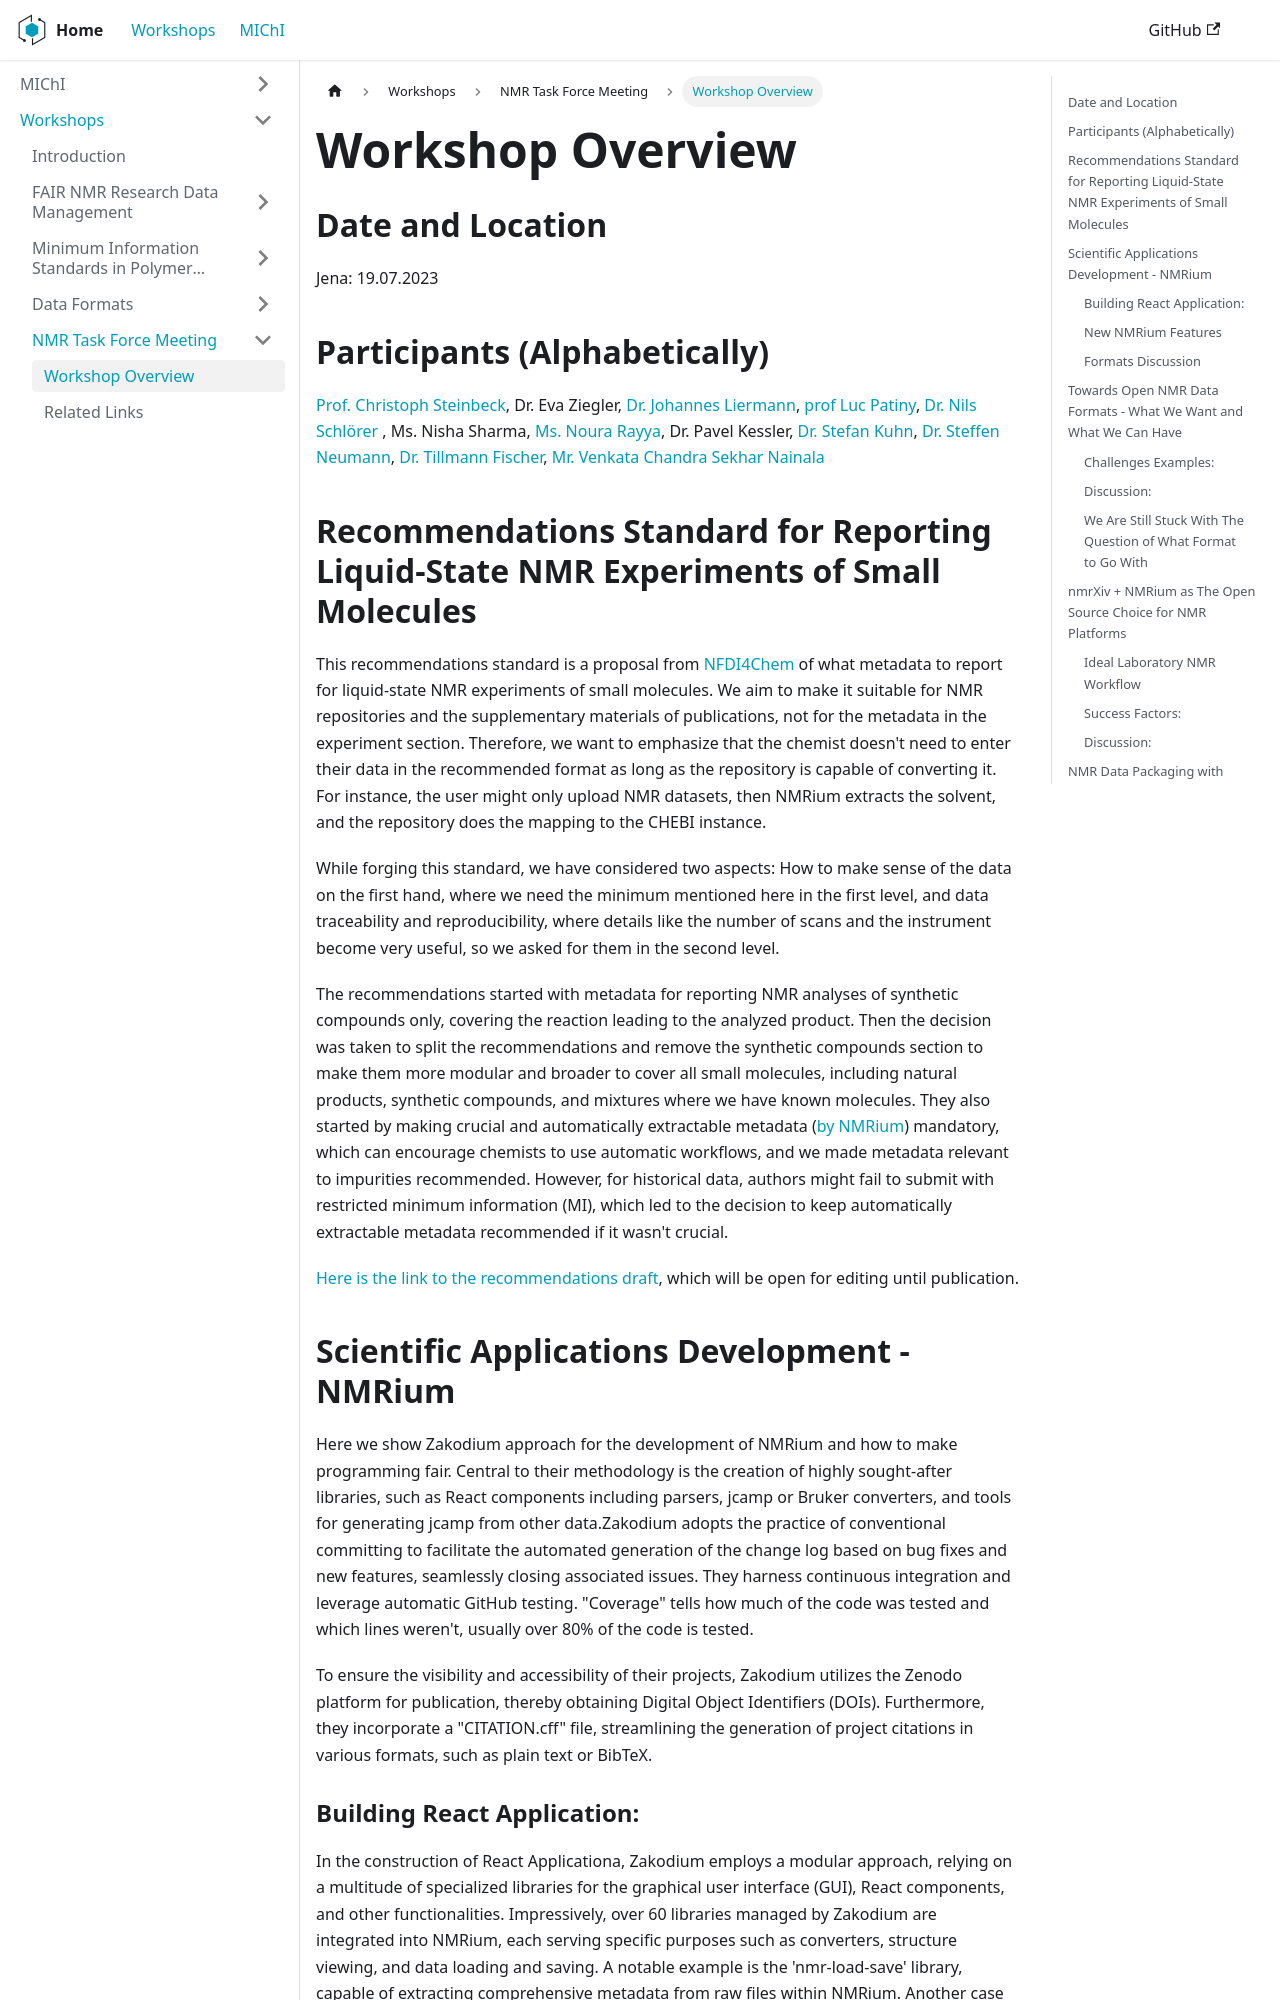

repository: NFDI4Chem/workshops · page: docs/workshops/nmr-michi/overview/index.html · generator: docusaurus

---
sidebar_position: 1
---

# Workshop Overview

## Date and Location
Jena: 19.07.2023

## Participants (Alphabetically)
[Prof. Christoph Steinbeck](https://orcid.org/0000-0001-6966-0814), Dr. Eva Ziegler, [Dr. Johannes Liermann](https://orcid.org/0000-0003-2060-842X), [prof Luc Patiny](https://orcid.org/0000-0002-4943-2643), [Dr. Nils Schlörer](https://orcid.org/0000-0002-0990-9582) , Ms. Nisha Sharma, [Ms. Noura Rayya](https://orcid.org/0009-0001-5998-5030), Dr. Pavel Kessler, [Dr. Stefan Kuhn](https://orcid.org/0000-0002-5990-4157), [Dr. Steffen Neumann](https://orcid.org/0000-0002-7899-7192), [Dr. Tillmann Fischer](https://orcid.org/0000-0003-4480-8661), [Mr. Venkata Chandra Sekhar Nainala](https://orcid.org/0000-0002-2564-3243)


## Recommendations Standard for Reporting Liquid-State NMR Experiments of Small Molecules
This recommendations standard is a proposal from [NFDI4Chem](https://www.nfdi4chem.de/) of what metadata to report for liquid-state NMR experiments of small molecules. We aim to make it suitable for NMR repositories and the supplementary materials of publications, not for the metadata in the experiment section. Therefore, we want to emphasize that the chemist doesn't need to enter their data in the recommended format as long as the repository is capable of converting it. For instance, the user might only upload NMR datasets, then NMRium extracts the solvent, and the repository does the mapping to the CHEBI instance.

While forging this standard, we have considered two aspects: How to make sense of the data on the first hand, where we need the minimum mentioned here in the first level, and data traceability and reproducibility, where details like the number of scans and the instrument become very useful, so we asked for them in the second level.

The recommendations started with metadata for reporting NMR analyses of synthetic compounds only, covering the reaction leading to the analyzed product. Then the decision was taken to split the recommendations and remove the synthetic compounds section to make them more modular and broader to cover all small molecules, including natural products, synthetic compounds, and mixtures where we have known molecules. They also started by making crucial and automatically extractable metadata ([by NMRium](https://www.nmrium.org/)) mandatory, which can encourage chemists to use automatic workflows, and we made metadata relevant to impurities recommended. However, for historical data, authors might fail to submit with restricted minimum information (MI), which led to the decision to keep automatically extractable metadata recommended if it wasn't crucial.

[Here is the link to the recommendations draft](https://docs.google.com/document/d/1fPltMeYXRmpCnzSOznekDpavrbIqzrpMyd8plNnrYcU/edit), which will be open for editing until publication.
